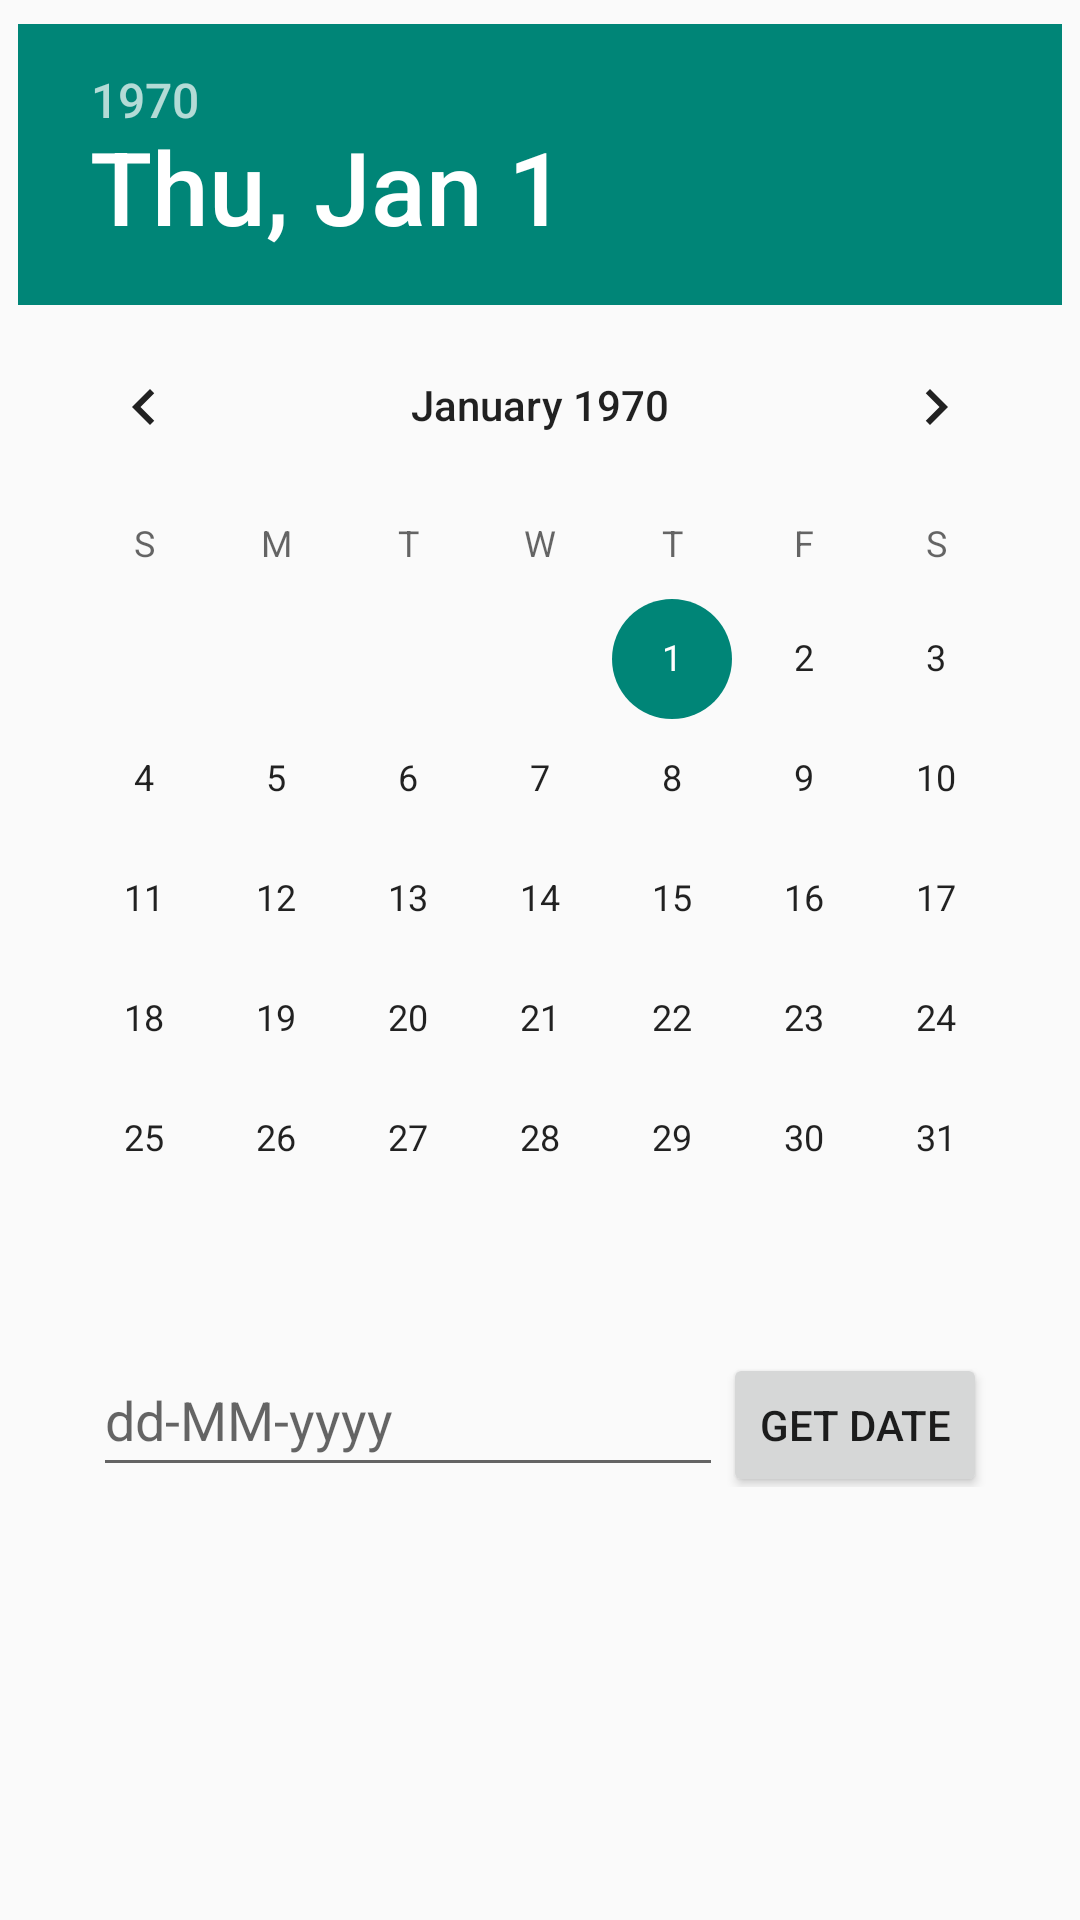

Produce the Android XML layout that renders to this screen, including the resource entries it uses.
<!-- AndroidManifest.xml: application theme Theme.SchedulePlanner -->
<!-- res/layout/fragment_calendar.xml -->
<?xml version="1.0" encoding="utf-8"?>
<androidx.constraintlayout.widget.ConstraintLayout xmlns:android="http://schemas.android.com/apk/res/android"
    xmlns:app="http://schemas.android.com/apk/res-auto"
    xmlns:tools="http://schemas.android.com/tools"
    android:id="@+id/main"
    android:layout_width="match_parent"
    android:layout_height="match_parent"
    tools:context=".fragment.CalendarFragment">









        <DatePicker
            android:id="@+id/datePicker"
            android:layout_width="wrap_content"
            android:layout_height="wrap_content"
            android:layout_marginTop="8dp"
            android:datePickerMode="calendar"
            app:layout_constraintEnd_toEndOf="parent"
            app:layout_constraintStart_toStartOf="parent"
            app:layout_constraintTop_toTopOf="parent" />

        <LinearLayout
            android:id="@+id/linearLayout"
            android:layout_width="wrap_content"
            android:layout_height="wrap_content"
            android:layout_marginTop="8dp"
            android:orientation="horizontal"
            app:layout_constraintEnd_toEndOf="parent"
            app:layout_constraintStart_toStartOf="parent"
            app:layout_constraintTop_toBottomOf="@+id/datePicker">

            <EditText
                android:id="@+id/editText_date"
                android:layout_width="wrap_content"
                android:layout_height="wrap_content"
                android:layout_weight="1"
                android:ems="10"
                android:hint="dd-MM-yyyy"
                android:inputType="date"
                android:minHeight="48dp" />

            <Button
                android:id="@+id/button_date"
                android:layout_width="wrap_content"
                android:layout_height="wrap_content"
                android:layout_weight="1"
                android:text="Get Date" />
        </LinearLayout>


</androidx.constraintlayout.widget.ConstraintLayout>
<!-- resources referenced by this layout -->
<resources>
  <style name="Theme.SchedulePlanner" parent="Theme.AppCompat.DayNight.NoActionBar">
          <item name="colorPrimary">@color/purple_500</item>
          <item name="colorPrimaryVariant">@color/purple_700</item>
          <item name="colorOnPrimary">@color/white</item>
          <item name="colorSecondary">@color/teal_200</item>
          <item name="colorSecondaryVariant">@color/teal_700</item>
          <item name="colorOnSecondary">@color/black</item>
      </style>
  <!-- not gathered from this repository: default colours our renderer supplied (Android Studio template values) -->
  <color name="purple_500">#FF6200EE</color>
  <color name="purple_700">#FF3700B3</color>
  <color name="teal_200">#FF03DAC5</color>
  <color name="teal_700">#FF018786</color>
  <color name="black">#FF000000</color>
  <color name="white">#FFFFFFFF</color>
</resources>
